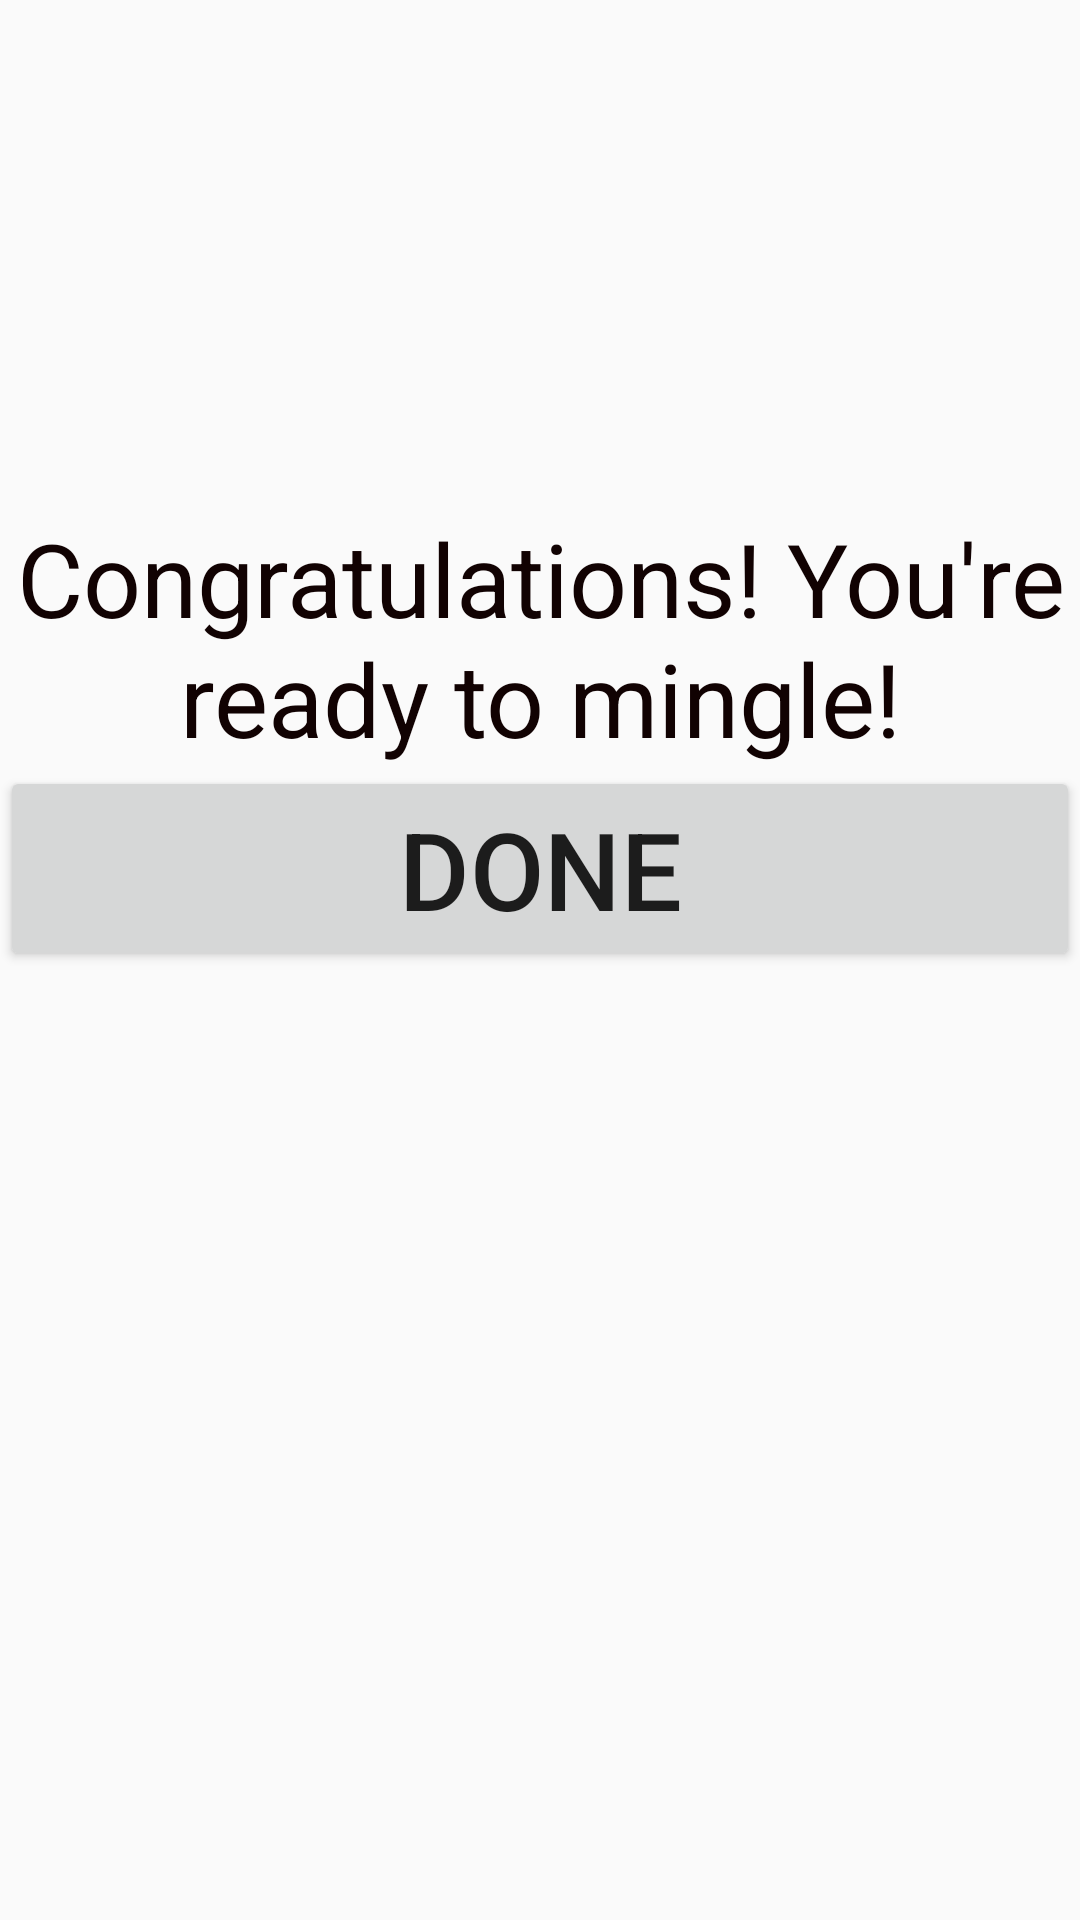

This screen was rendered from an Android layout file. Write that file and the resources it references.
<!-- AndroidManifest.xml: application theme AppTheme.NoActionBar -->
<!-- res/layout/activity_user_reg_complete.xml -->
<?xml version="1.0" encoding="utf-8"?>
<RelativeLayout xmlns:android="http://schemas.android.com/apk/res/android"
    android:layout_width="match_parent" android:layout_height="match_parent">

    <LinearLayout
        android:layout_width="400dp"
        android:layout_height="300dp"
        android:orientation="vertical"
        android:layout_centerInParent="true">

        <TextView
            android:id="@+id/userRegCompleteText"
            android:layout_width="wrap_content"
            android:layout_height="wrap_content"
            android:text="Congratulations! You're ready to mingle!"
            android:gravity="center"
            android:textAppearance="@style/TextAppearance.AppCompat.Display1"
            android:textColor="#110202" />

        <Button
            android:id="@+id/userRegCompleteButton"
            android:layout_width="match_parent"
            android:layout_height="wrap_content"
            android:text="DONE"
            android:textSize="36sp" />

    </LinearLayout>
</RelativeLayout>
<!-- resources referenced by this layout -->
<resources>
  <style name="AppTheme.NoActionBar" parent="Theme.AppCompat.Light.DarkActionBar">
          <item name="windowActionBar">false</item>
          <item name="windowNoTitle">true</item>
          <item name="android:windowFullscreen">true</item>
      </style>
</resources>
